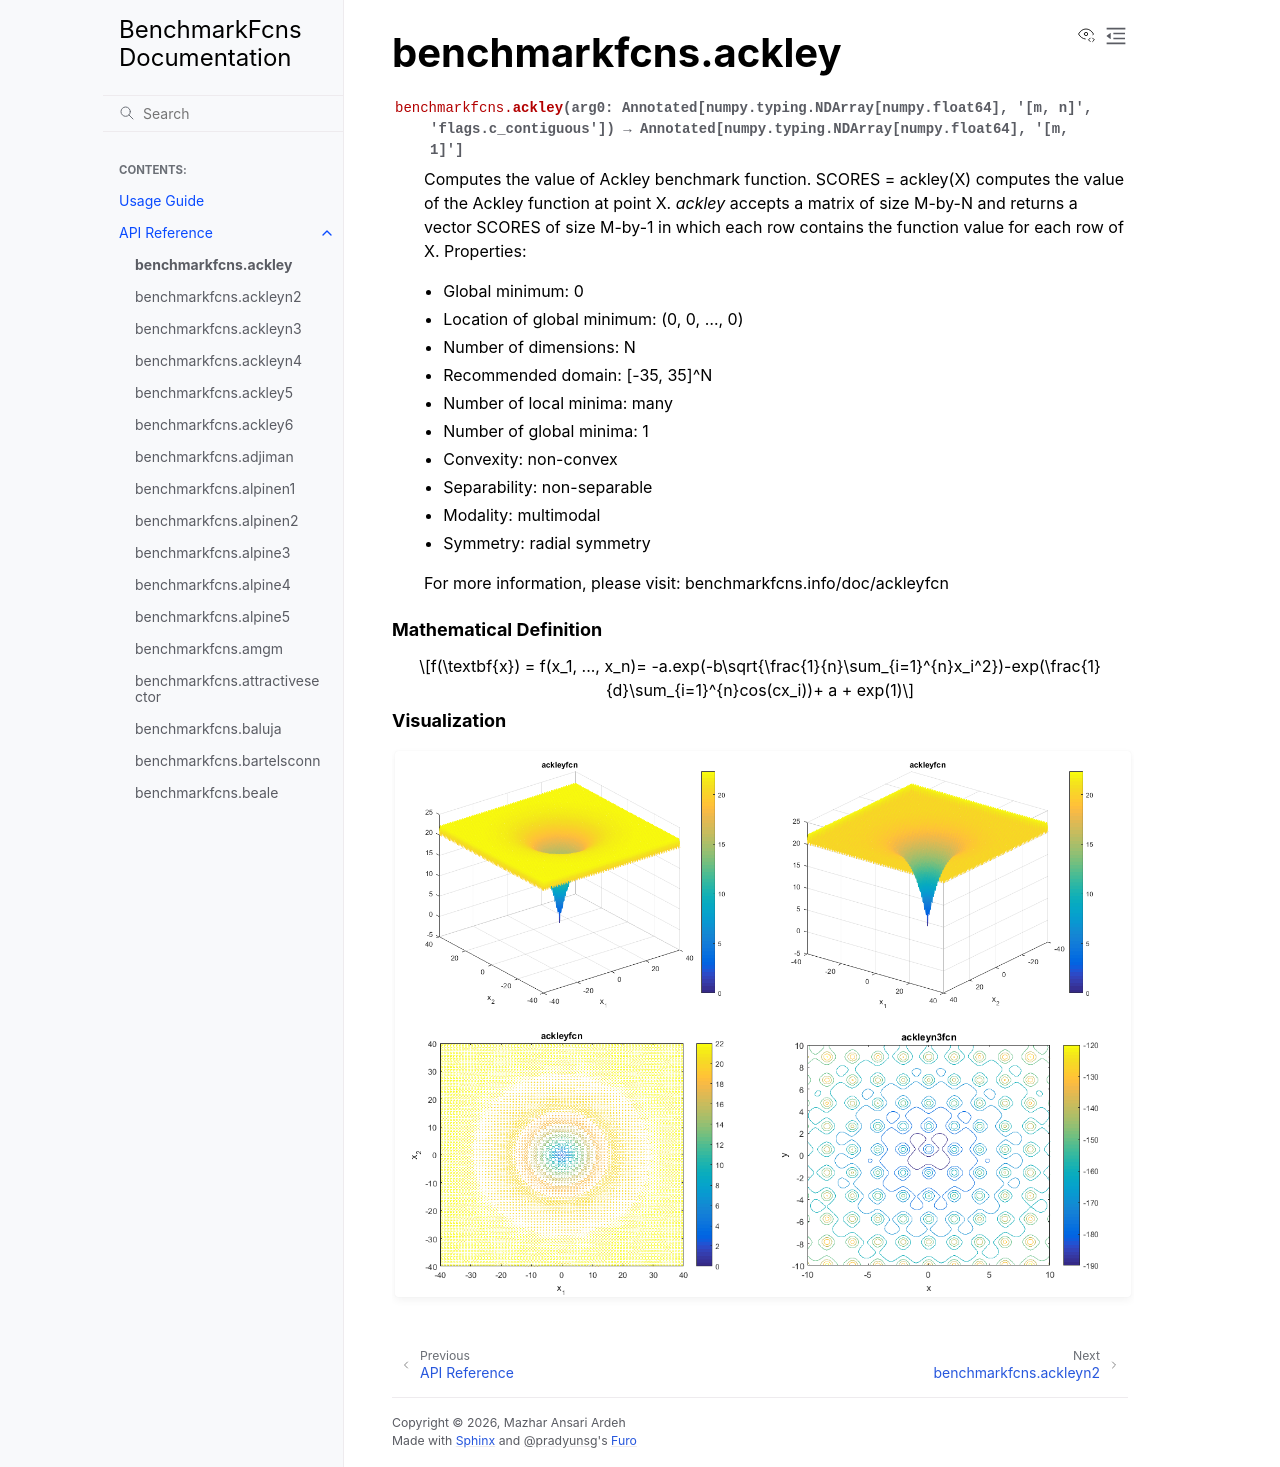

repository: mazhar-ansari-ardeh/BenchmarkFcns · page: generated/benchmarkfcns.ackley.html · generator: sphinx

benchmarkfcns.ackley
====================

.. currentmodule:: benchmarkfcns

.. autofunction:: ackley

.. raw:: html

   <div style="clear: both"></div>



.. rubric:: Mathematical Definition

.. math::

   f(\textbf{x}) = f(x_1, ..., x_n)= -a.exp(-b\sqrt{\frac{1}{n}\sum_{i=1}^{n}x_i^2})-exp(\frac{1}{d}\sum_{i=1}^{n}cos(cx_i))+ a + exp(1)

.. rubric:: Visualization

.. function-plots:: benchmarkfcns.ackley
